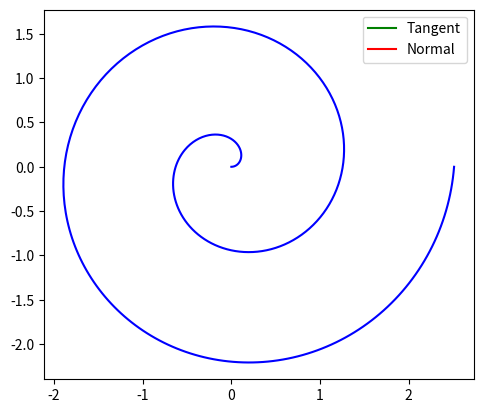

Here is the Python script that generated this plot:
import numpy as np
import matplotlib.pyplot as plt
import matplotlib.animation as animation

# Function to generate the spiral
def generate_spiral(a, b, num_points):
    theta = np.linspace(0, 4 * np.pi, num_points)
    r = a + b * theta
    x = r * np.cos(theta)
    y = r * np.sin(theta)
    return x, y, theta

# Function to calculate the tangent and normal at a point on the spiral
def calculate_tangent_normal(x, y, theta, i):
    dx_dt = np.gradient(x, theta)
    dy_dt = np.gradient(y, theta)
    
    tangent = np.array([dx_dt[i], dy_dt[i]])
    tangent /= np.linalg.norm(tangent)
    
    # Rotate the tangent vector by 90 degrees clockwise to get the normal vector
    normal = np.array([tangent[1], -tangent[0]])

    return tangent, normal

# Parameters for the spiral
a = 0
b = 0.2
num_points = 500

# Generate spiral data
x, y, theta = generate_spiral(a, b, num_points)

# Set up the plot
fig, ax = plt.subplots()
ax.set_aspect('equal')
spiral_line, = ax.plot(x, y, 'b')
tangent_line, = ax.plot([], [], 'g', label='Tangent')  # Swapped colors and labels
normal_line, = ax.plot([], [], 'r', label='Normal')  # Swapped colors and labels
point, = ax.plot([], [], 'ko')

# Initialize animation
def init():
    tangent_line.set_data([], [])
    normal_line.set_data([], [])
    point.set_data([], [])
    return tangent_line, normal_line, point

# Animation function
def animate(i):
    if i >= num_points:
        return tangent_line, normal_line, point

    tangent, normal = calculate_tangent_normal(x, y, theta, i)
    point.set_data([x[i]], [y[i]])

    normal_start = [x[i], y[i]]  # Displaying tangent in red now
    normal_end = [x[i] + tangent[0], y[i] + tangent[1]]
    normal_line.set_data([normal_start[0], normal_end[0]], [normal_start[1], normal_end[1]])

    tangent_start = [x[i], y[i]]  # Displaying normal in green now
    tangent_end = [x[i] + normal[0], y[i] + normal[1]]
    tangent_line.set_data([tangent_start[0], tangent_end[0]], [tangent_start[1], tangent_end[1]])

    return tangent_line, normal_line, point

# Create animation
ani = animation.FuncAnimation(fig, animate, init_func=init, frames=num_points, interval=50, blit=True)

# Show plot with animation
plt.legend()
plt.show()
